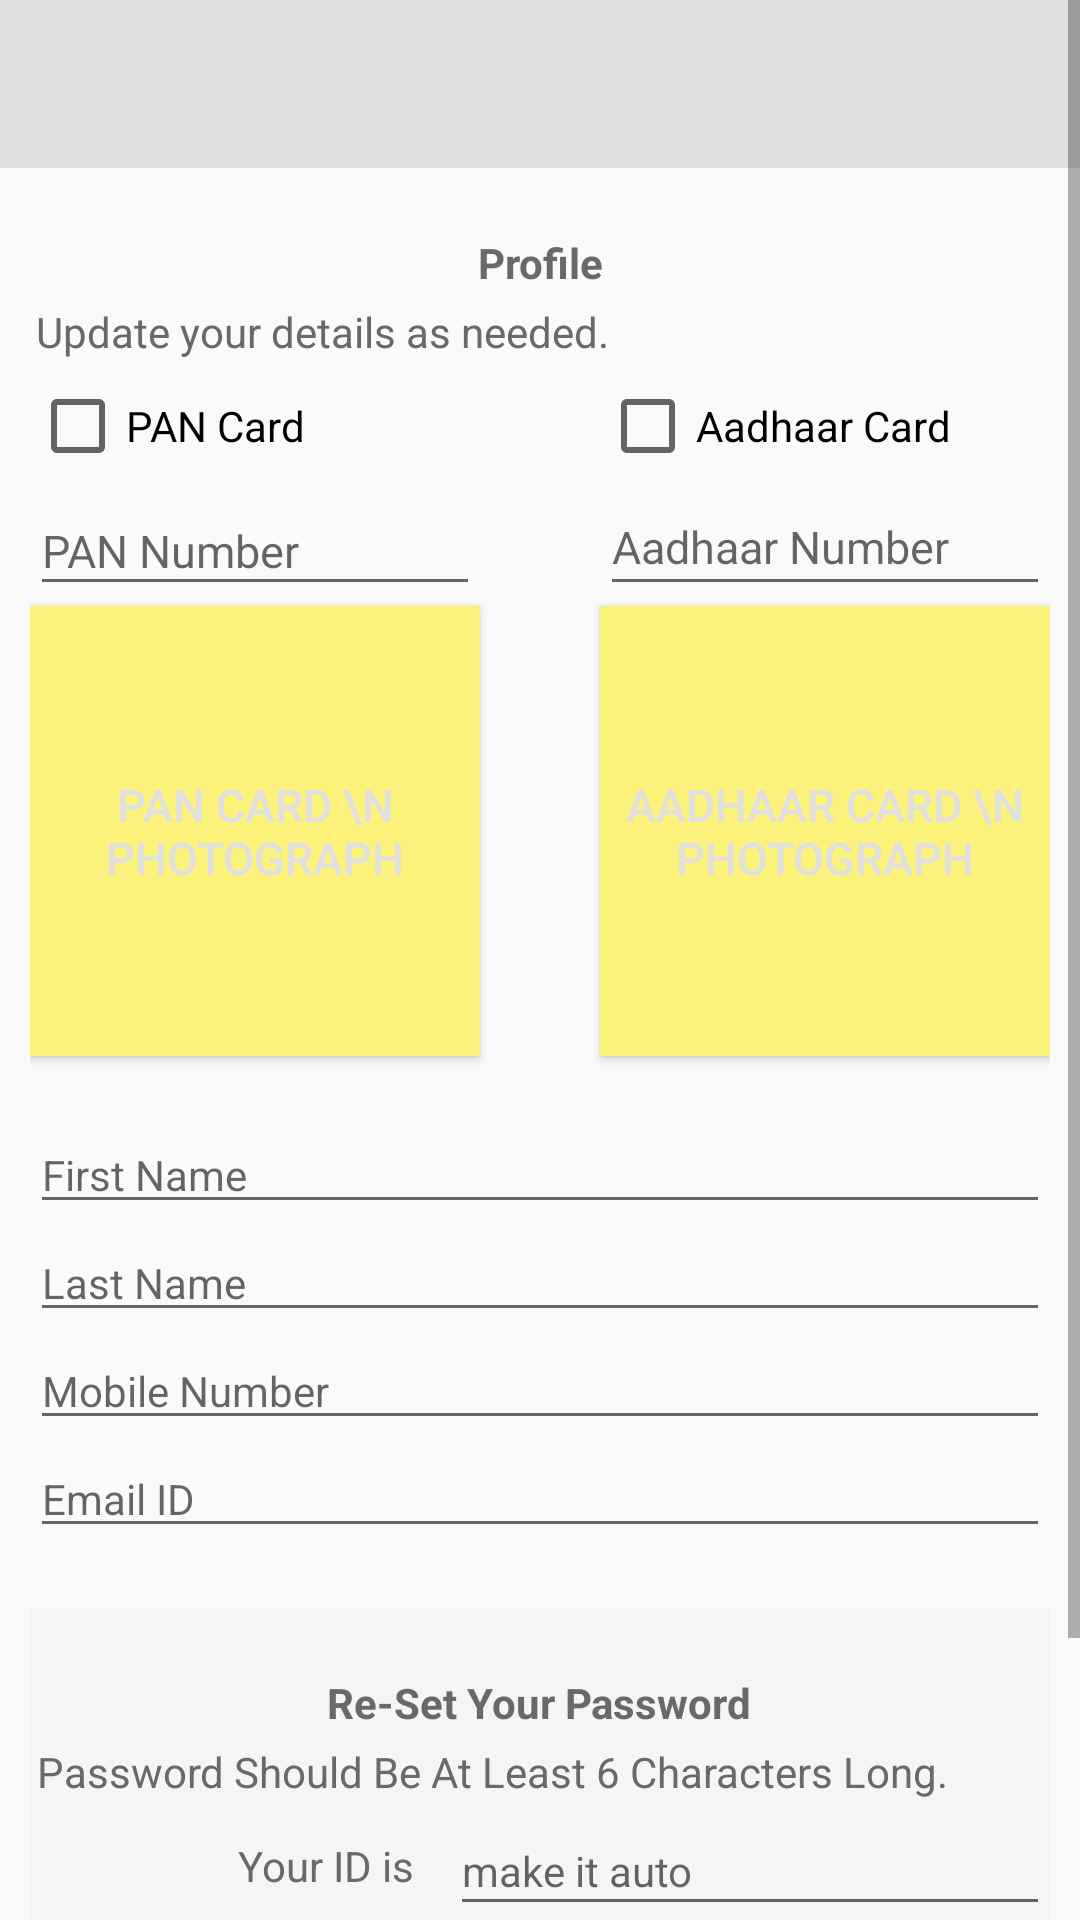

This screen was rendered from an Android layout file. Write that file and the resources it references.
<!-- AndroidManifest.xml: application theme MyMaterialTheme -->
<!-- res/layout/activity_user_profile.xml -->
<?xml version="1.0" encoding="utf-8"?>
<ScrollView xmlns:android="http://schemas.android.com/apk/res/android"
    xmlns:tools="http://schemas.android.com/tools"
    xmlns:app="http://schemas.android.com/apk/res-auto"
    android:id="@+id/activity_user_profile"
    android:layout_width="match_parent"
    android:layout_height="match_parent"
    android:paddingBottom="@dimen/activity_vertical_margin"
    android:orientation="vertical"
    android:fadeScrollbars="false"
    tools:context="com.example.aaryan.xn8.editUserProfileActivity">

    <RelativeLayout
        android:orientation="vertical"
        android:layout_width="match_parent"
        android:layout_height="match_parent"
        >

        <android.support.design.widget.AppBarLayout
            android:layout_width="match_parent"
            android:layout_height="wrap_content"
            android:theme="@style/ThemeOverlay.AppCompat.Dark.ActionBar">

            <android.support.v7.widget.Toolbar
                android:id="@+id/toolbar"
                android:layout_width="match_parent"
                android:layout_height="?attr/actionBarSize"
                android:background="?attr/colorPrimary"
                app:layout_scrollFlags="scroll|enterAlways"
                app:popupTheme="@style/ThemeOverlay.AppCompat.Light" />

        </android.support.design.widget.AppBarLayout>


        
        <RelativeLayout
            android:orientation="vertical"
            android:layout_width="match_parent"
            android:layout_height="match_parent"
            android:paddingLeft="10dp"
            android:paddingRight="10dp"
            android:paddingTop="76dp">

            <TextView
                android:layout_width="wrap_content"
                android:layout_height="wrap_content"
                android:text="Profile"
                android:id="@+id/textReg"
                android:layout_gravity="center"
                android:layout_alignParentTop="true"
                android:layout_centerHorizontal="true"
                android:theme="@style/ThemeOverlay.MyTitleText"
                android:paddingBottom="20dp"/>


            <TextView
                android:layout_width="wrap_content"
                android:layout_height="wrap_content"
                android:text="Update your details as needed."
                android:id="@+id/textChoose"
                android:layout_below="@+id/textReg"
                android:layout_alignParentLeft="true"
                android:theme="@style/ThemeOverlay.MyInstructionText"
                />


            <CheckBox android:id="@+id/checkbox_pan"
                android:layout_width="150dp"
                android:layout_height="40dp"
                android:text="PAN Card"
                android:layout_below="@+id/textChoose"
                android:layout_alignParentLeft="true"
                android:onClick="onCheckboxClicked"/>


            <CheckBox android:id="@+id/checkbox_aadhaar"
                android:layout_width="150dp"
                android:layout_height="40dp"
                android:text="Aadhaar Card"
                android:layout_alignTop="@+id/checkbox_pan"
                android:layout_alignParentRight="true"
                android:onClick="onCheckboxClicked"/>

            <EditText
                android:layout_width="150dp"
                android:layout_height="40dp"
                android:textColor="@color/colorBlack"
                android:id="@+id/fieldPanNo"
                android:hint="PAN Number"
                android:layout_below="@+id/checkbox_pan"
                android:layout_alignParentLeft="true"
                android:textSize="15dp"
                />


            <EditText
                android:layout_width="150dp"
                android:layout_height="40dp"
                android:textColor="#000000"
                android:id="@+id/fieldAadhaarNo"
                android:hint="Aadhaar Number"
                android:layout_alignTop="@id/fieldPanNo"
                android:layout_alignParentRight="true"
                android:textSize="15dp"
                android:paddingBottom="10dp"/>


            <Button
                android:layout_width="150dp"
                android:layout_height="150dp"
                android:text="PAN Card \n photograph"
                android:id="@+id/textSnapPan"
                android:layout_below="@id/fieldPanNo"
                android:textColor="@color/colorPrimary"
                android:background="@color/textBackground"
                android:textSize="15dp"
                android:layout_gravity="center"
                android:textAlignment="center"
                android:drawableTop="@drawable/ic_cam_cap" />

            <Button
                android:layout_width="150dp"
                android:layout_height="150dp"
                android:text="Aadhaar Card \n photograph"
                android:id="@+id/textSnapAadhaar"
                android:layout_alignTop="@+id/textSnapPan"
                android:layout_alignParentRight="true"
                android:textColor="@color/colorPrimary"
                android:background="@color/textBackground"
                android:textSize="15dp"
                android:layout_gravity="center"
                android:textAlignment="center"
                android:drawableTop="@drawable/ic_cam_cap" />



            <RelativeLayout
                android:id="@+id/middleLayout"
                android:orientation="vertical"
                android:layout_width="match_parent"
                android:layout_height="wrap_content"
                android:layout_centerInParent="true"
                android:paddingBottom="20dp"
                android:paddingTop="20dp"
                android:layout_below="@+id/textSnapPan">


                <EditText
                    android:layout_width="match_parent"
                    android:layout_height="wrap_content"
                    android:digits="abcdefghijklmnopqrstuvwxyzABCDEFGHIJKLMNOPQRSTUVWXYZ"
                    android:id="@+id/fieldFirstName"
                    android:hint="First Name"
                    android:textColor="#000000"
                    android:layout_alignParentLeft="true"
                    android:textSize="14sp"/>


                <EditText
                    android:layout_width="match_parent"
                    android:layout_height="wrap_content"
                    android:digits="abcdefghijklmnopqrstuvwxyzABCDEFGHIJKLMNOPQRSTUVWXYZ"
                    android:textColor="#000000"
                    android:id="@+id/fieldLastName"
                    android:hint="Last Name"
                    android:layout_below="@+id/fieldFirstName"
                    android:textSize="14sp"/>



                <EditText
                    android:layout_width="match_parent"
                    android:layout_height="wrap_content"
                    android:textColor="@color/colorBlack"
                    android:inputType="number"
                    android:id="@+id/fieldMobileNo"
                    android:hint="Mobile Number"
                    android:layout_below="@+id/fieldLastName"
                    android:textSize="14sp"/>

                <EditText
                    android:layout_width="match_parent"
                    android:layout_height="wrap_content"
                    android:textColor="@color/colorBlack"
                    android:inputType="textEmailAddress"
                    android:id="@+id/fieldEmailId"
                    android:hint="Email ID"
                    android:layout_below="@+id/fieldMobileNo"
                    android:textSize="14sp"/>

            </RelativeLayout>

            <RelativeLayout
                android:id="@+id/bottomLayout"
                android:orientation="vertical"
                android:layout_width="match_parent"
                android:layout_height="wrap_content"
                android:layout_centerInParent="true"
                android:paddingBottom="20dp"
                android:paddingTop="20dp"
                android:background="@color/grey_100"
                android:layout_below="@+id/middleLayout">

                <TextView
                    android:layout_width="wrap_content"
                    android:layout_height="wrap_content"
                    android:text="Re-Set Your Password"
                    android:id="@+id/textSetPwd"
                    android:layout_gravity="center"
                    android:layout_alignParentTop="true"
                    android:layout_centerHorizontal="true"
                    android:theme="@style/ThemeOverlay.MyTitleText"
                    android:paddingBottom="10dp"/>



                <TextView
                    android:layout_width="wrap_content"
                    android:layout_height="wrap_content"
                    android:text="Password Should Be At Least 6 Characters Long."
                    android:id="@+id/textPassLimit"
                    android:layout_below="@+id/textSetPwd"
                    android:layout_alignParentLeft="true"
                    android:theme="@style/ThemeOverlay.MyInstructionText" />



                <TextView
                    android:layout_width="200dp"
                    android:layout_height="40dp"
                    android:text="Your ID is "
                    android:id="@+id/yourIDIs"
                    android:layout_below="@+id/textPassLimit"
                    android:layout_alignParentLeft="true"
                    android:theme="@style/ThemeOverlay.MyAllText"/>

                <EditText
                    android:layout_width="200dp"
                    android:layout_height="40dp"
                    android:hint="make it auto"
                    android:id="@+id/fieldyourIDIs"
                    android:layout_alignTop="@+id/yourIDIs"
                    android:layout_alignParentRight="true"
                    android:textSize="14sp"
                    android:textColor="@color/colorBlack"/>

                <TextView
                    android:layout_width="200dp"
                    android:layout_height="40dp"
                    android:text="Password"
                    android:id="@+id/textPwd"
                    android:layout_below="@+id/yourIDIs"
                    android:layout_alignParentLeft="true"
                    android:theme="@style/ThemeOverlay.MyAllText"/>


                <EditText
                    android:layout_width="200dp"
                    android:layout_height="40dp"
                    android:inputType="textPassword"
                    android:ems="10"
                    android:id="@+id/fieldPwd"
                    android:hint="Password"
                    android:layout_alignTop="@+id/textPwd"
                    android:layout_alignParentRight="true"
                    android:textSize="14sp"
                    android:textColor="@color/colorBlack"/>



                <Button
                    android:id="@+id/btUpdate"
                    android:text="Update"
                    android:layout_width="wrap_content"
                    android:layout_height="wrap_content"
                    android:layout_below="@+id/fieldPwd"
                    android:layout_alignTop="@+id/checkAgg"
                    android:layout_alignParentRight="true"
                    android:theme="@style/ThemeOverlay.MyDarkButton"
                    android:onClick="registerUser" />
            </RelativeLayout>


        </RelativeLayout>

    </RelativeLayout>

</ScrollView>
<!-- resources referenced by this layout -->
<resources>
  <color name="colorBlack">#696969</color>
  <color name="colorPrimary">#E0E0E0</color>
  <color name="grey_100">#F5F5F5</color>
  <color name="textBackground">#fcf37c</color>
  <style name="ThemeOverlay.MyAllText" parent="ThemeOverlay.AppCompat.Dark">
          <item name="android:textColor">@color/colorBlack</item>
          <item name="android:gravity">center</item>
          <item name="android:padding">2dp</item>
          <item name="android:textSize">14sp</item>
      </style>
  <style name="ThemeOverlay.MyDarkButton" parent="ThemeOverlay.AppCompat.Dark">
          <item name="colorButtonNormal">#FFFFFF</item>
          <item name="android:layout_marginRight">4dp</item>
          <item name="android:layout_marginLeft">4dp</item>
          <item name="android:textSize">14sp</item>
          <item name="android:textColor">@color/blue_shade1</item>
      </style>
  <style name="ThemeOverlay.MyInstructionText" parent="ThemeOverlay.AppCompat.Dark">
          <item name="android:textSize">14sp</item>
          <item name="android:textColor">@color/blue_shade1</item>
      </style>
  <style name="ThemeOverlay.MyTitleText" parent="ThemeOverlay.AppCompat.Dark">
          <item name="android:gravity">center</item>
          <item name="android:textSize">18sp</item>
          <item name="android:textStyle">bold</item>
          <item name="android:textColor">@color/blue_shade1</item>
      </style>
  <style name="MyMaterialTheme" parent="MyMaterialTheme.Base">
          <item name="android:textViewStyle">@style/ThemeOverlay.MyAllText</item>
      </style>
  <color name="blue_shade1">#038ad4</color>
  <style name="MyMaterialTheme.Base" parent="Theme.AppCompat.Light.DarkActionBar">
          <item name="windowNoTitle">true</item>
          <item name="windowActionBar">false</item>
          <item name="colorPrimary">@color/colorPrimary</item>
          <item name="colorPrimaryDark">@color/colorPrimaryDark</item>
          <item name="colorAccent">@color/colorAccent</item>
          <item name="actionBarStyle">@style/MyActionBar</item>
      </style>
  <color name="colorPrimaryDark">#038ad4</color>
  <color name="colorAccent">#038ad4</color>
  <style name="MyActionBar" parent="@style/Widget.AppCompat.ActionBar.Solid">
          <item name="titleTextStyle">@style/MyTitleTextStyle</item>
      </style>
  <style name="MyTitleTextStyle" parent="@style/TextAppearance.AppCompat.Widget.ActionBar.Title">
          <item name="android:textSize">20sp</item>
          <item name="android:textStyle">italic</item>
          <item name="android:layout_marginRight">4dp</item>
          <item name="android:layout_marginLeft">10dp</item>
          <item name="android:textColor">@color/colorPrimaryDark</item>
      </style>
</resources>
